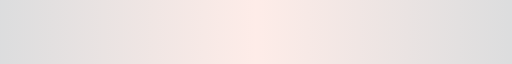
t = 0.00 s
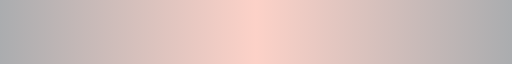
t = 0.31 s
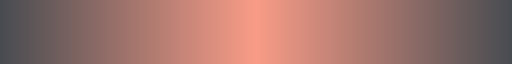
t = 0.94 s
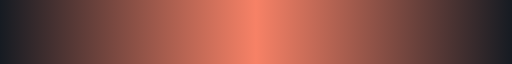
t = 1.25 s
t = 1.56 s: frame unchanged from t = 0.94 s, image omitted
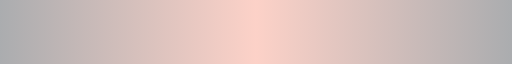
t = 2.19 s

The animated SVG that drew these frames (rendered in a browser with its animation timeline set to each time). Animation: 1 SMIL element (animate=1); one cycle of 2.50 s, repeats indefinitely.

<svg viewBox="0 0 900 4" xmlns="http://www.w3.org/2000/svg" preserveAspectRatio="none">
  <defs>
    <linearGradient id="grad" x1="0%" y1="0%" x2="100%" y2="0%">
      <stop offset="0%" stop-color="#161b22"/>
      <stop offset="50%" stop-color="#f78166"/>
      <stop offset="100%" stop-color="#161b22"/>
    </linearGradient>
  </defs>
  <rect width="900" height="4" fill="url(#grad)">
    <animate attributeName="opacity" values="0.15;1;0.15" dur="2.5s" repeatCount="indefinite"/>
  </rect>
</svg>
